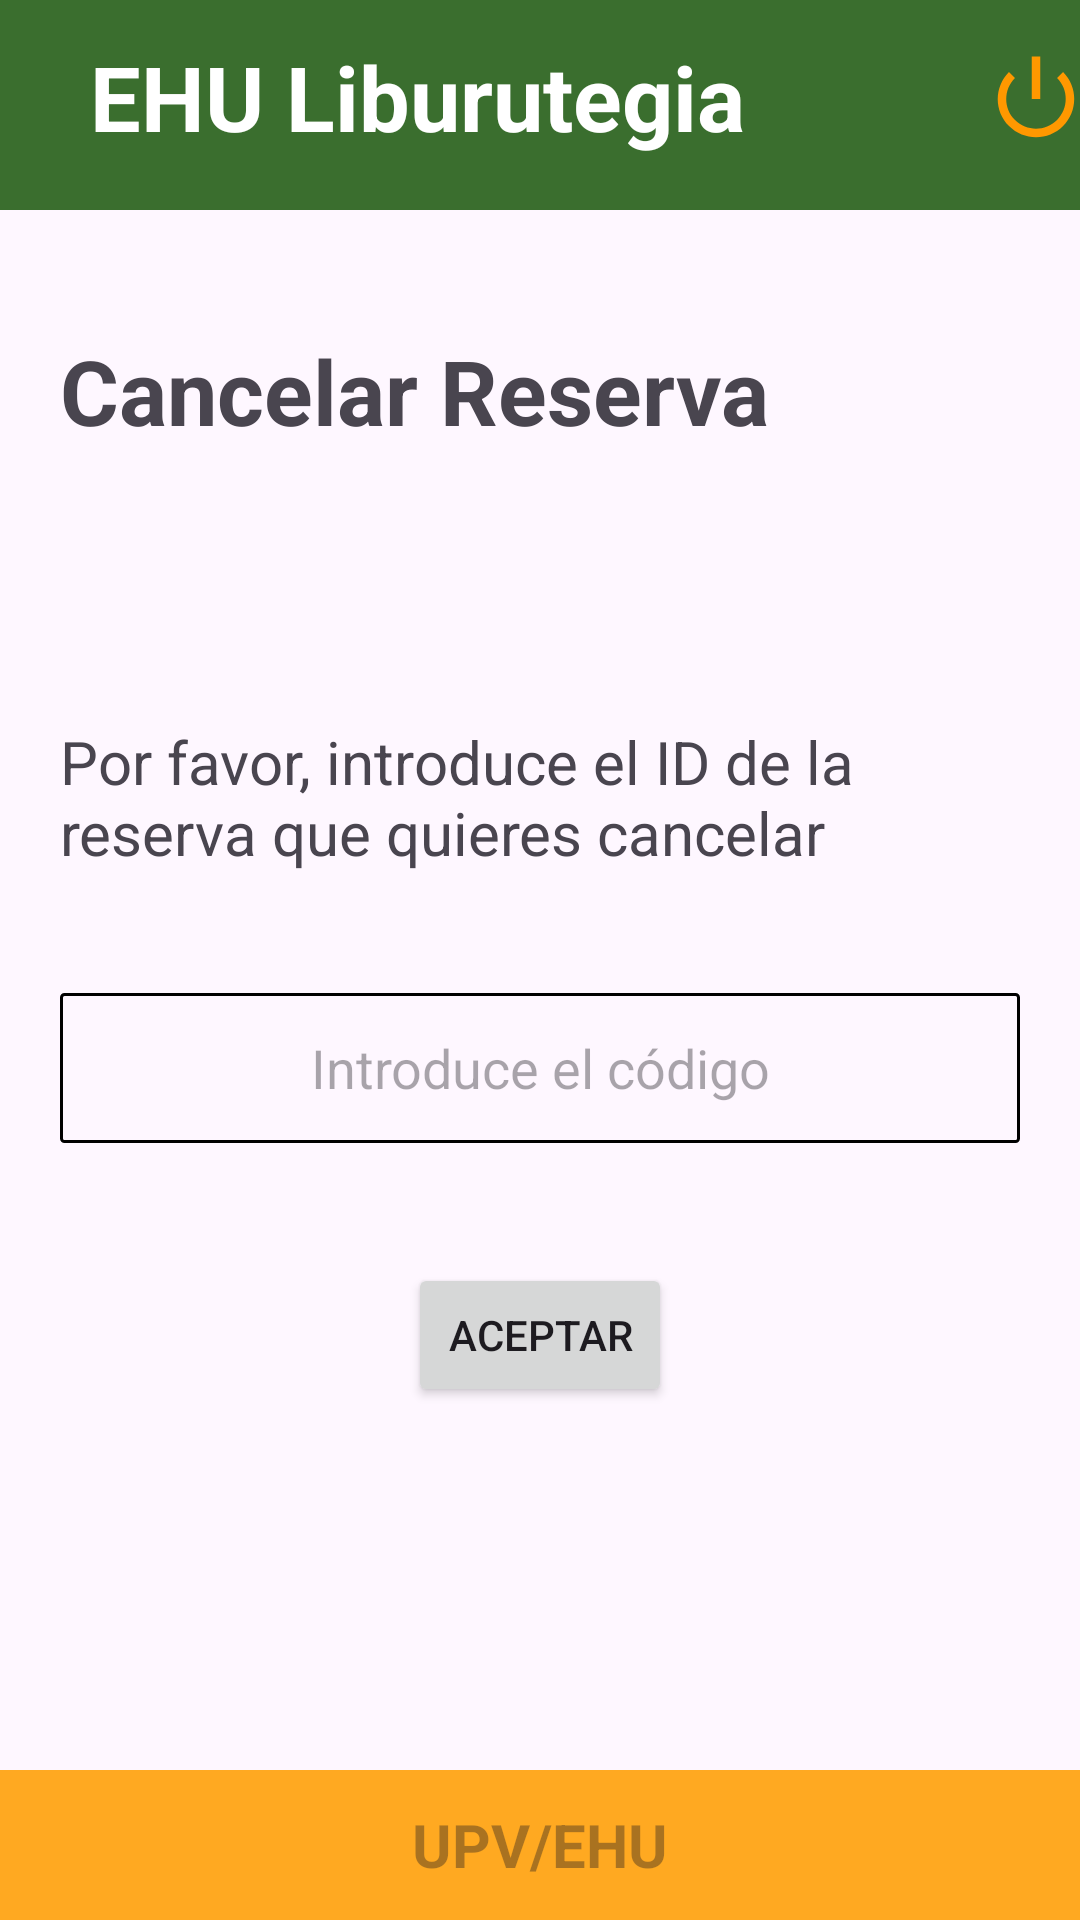

This screen was rendered from an Android layout file. Write that file and the resources it references.
<!-- AndroidManifest.xml: application theme Theme.TFG_Biblioteca -->
<!-- res/layout/activity_cancelar_reserva_asiento.xml -->
<?xml version="1.0" encoding="utf-8"?>
<androidx.constraintlayout.widget.ConstraintLayout xmlns:android="http://schemas.android.com/apk/res/android"
    xmlns:app="http://schemas.android.com/apk/res-auto"
    xmlns:tools="http://schemas.android.com/tools"
    android:layout_width="match_parent"
    android:layout_height="match_parent"
    tools:context=".ReservaAsientos.CancelarReservaAsientoActivity">

    <LinearLayout
        android:layout_width="match_parent"
        android:layout_height="match_parent"
        android:orientation="vertical"
        tools:context=".LoginActivity"
        >

        <LinearLayout
            android:layout_width="match_parent"
            android:layout_height="70dp"
            android:background="@color/verde"
            android:orientation="horizontal">

            <TextView
                android:layout_width="wrap_content"
                android:layout_height="wrap_content"
                android:layout_marginLeft="30dp"
                android:layout_marginTop="12dp"
                android:layout_marginRight="60dp"
                android:text="@string/tituloAplicacion"
                android:textColor="@color/white"
                android:textSize="30dp"
                android:textStyle="bold" />

            <ImageButton
                android:id="@+id/btnSalir"
                android:layout_width="34dp"
                android:layout_height="32dp"
                android:layout_marginLeft="20dp"
                android:layout_marginTop="17dp"
                android:background="@color/verde"
                android:foregroundTint="#FF9800"
                android:scaleType="centerCrop"
                android:src="@android:drawable/ic_lock_power_off"
                app:tint="#FF9800"
                tools:ignore="TouchTargetSizeCheck,SpeakableTextPresentCheck" />

        </LinearLayout>


        <LinearLayout
            android:layout_width="match_parent"
            android:layout_height="520dp"
            android:orientation="vertical"
            android:padding="20dp"
            tools:context=".LoginActivity">

            <TextView
                android:layout_width="match_parent"
                android:layout_height="wrap_content"
                android:text="@string/cancelarReservaAsiento.cancelarReserva"
                android:textSize="30dp"
                android:textStyle="bold"
                android:layout_marginTop="20dp"/>

            <TextView
                android:layout_width="match_parent"
                android:layout_height="wrap_content"
                android:text="@string/cancelarReservaAsiento.descripcion"
                android:textSize="20dp"
                android:layout_marginTop="90dp"/>

            <EditText
                android:id="@+id/codigoCancelacion"
                android:layout_width="match_parent"
                android:layout_height="50dp"
                android:hint="@string/cancelarReservaAsiento.introduceCodigo"
                android:layout_marginTop="40dp"
                android:background="@drawable/borde_negro"
                android:textAlignment="center"
                />

            <Button
                android:id="@+id/btnAceptar"
                android:layout_width="wrap_content"
                android:layout_height="wrap_content"
                android:text="@string/aceptar"
                android:layout_gravity="center"
                android:textAlignment="center"
                android:layout_marginTop="40dp"/>


        </LinearLayout>

        <LinearLayout
            android:layout_width="match_parent"
            android:layout_height="match_parent"
            android:orientation="vertical"
            android:background="@color/orange"
            tools:ignore="ExtraText">

            <TextView
                android:layout_width="match_parent"
                android:layout_height="match_parent"
                android:gravity="center"
                android:hint="@string/upvehu"
                android:minHeight="48dp"
                android:textColor="@color/black"
                android:textSize="20dp"
                android:textStyle="bold" />
            />

        </LinearLayout>


    </LinearLayout>

</androidx.constraintlayout.widget.ConstraintLayout>
<!-- resources referenced by this layout -->
<resources>
  <color name="black">#FF000000</color>
  <color name="orange">#FFA921</color>
  <color name="verde">#3A6E2E</color>
  <color name="white">#FFFFFFFF</color>
  <!-- drawable borde_negro (drawable) -->
  <?xml version="1.0" encoding="utf-8"?>
  <shape xmlns:android="http://schemas.android.com/apk/res/android"
      android:shape="rectangle" >
  
      
      <solid
          android:color="@android:color/transparent" >
      </solid>
  
      
      <stroke
          android:width="1dp"
          android:color="@color/black" >
      </stroke>
  
      
      <corners
          android:radius="1dp"   >
      </corners>
  
  </shape>
  <string name="aceptar">Aceptar</string>
  <string name="cancelarReservaAsiento.cancelarReserva">Cancelar Reserva</string>
  <string name="cancelarReservaAsiento.descripcion">Por favor, introduce el ID de la reserva que quieres cancelar</string>
  <string name="cancelarReservaAsiento.introduceCodigo">Introduce el código</string>
  <string name="tituloAplicacion">EHU Liburutegia </string>
  <string name="upvehu">UPV/EHU</string>
  <style name="Theme.TFG_Biblioteca" parent="Base.Theme.TFG_Biblioteca" />
  <style name="Base.Theme.TFG_Biblioteca" parent="Theme.Material3.DayNight.NoActionBar">
          
          
      </style>
</resources>
